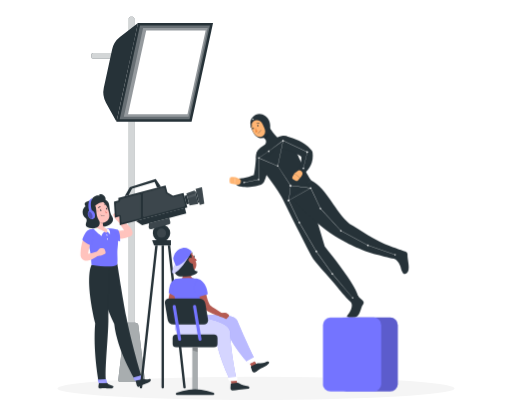
t = 0.00 s
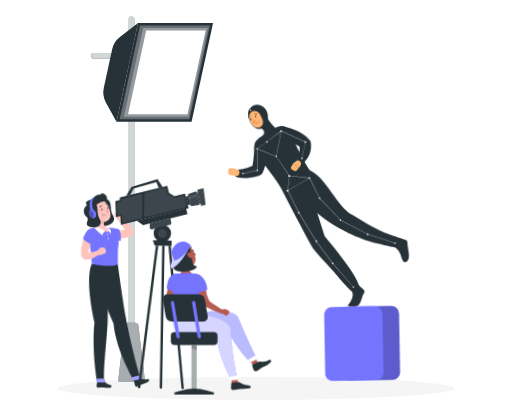
t = 1.50 s
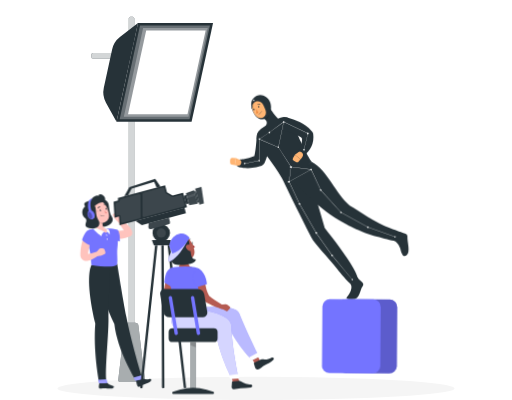
t = 3.38 s
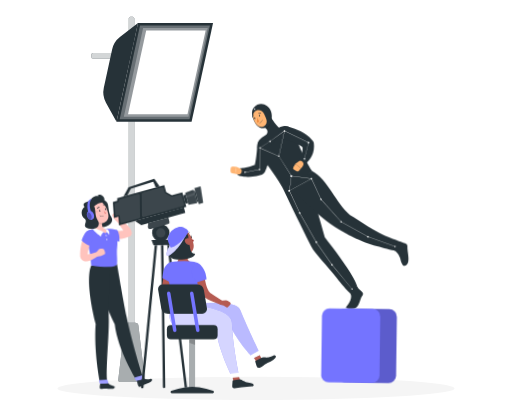
t = 4.88 s
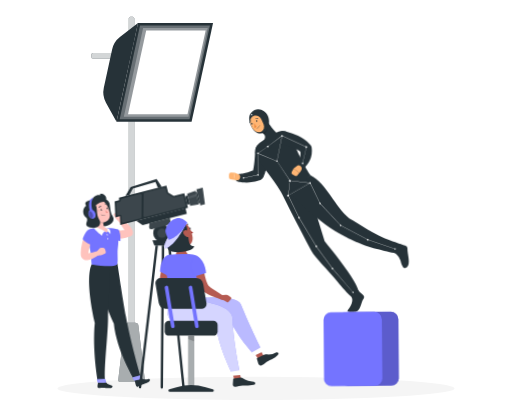
t = 6.75 s
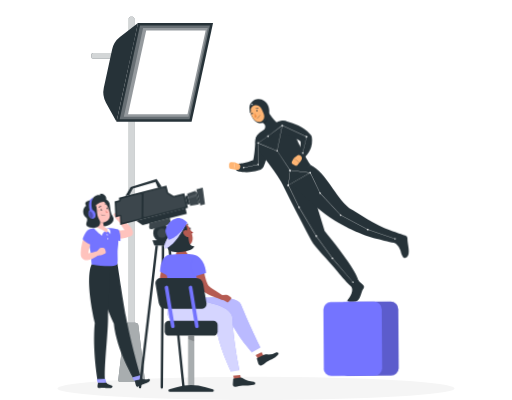
t = 8.25 s

The animated SVG that drew these frames (rendered in a browser with its animation timeline set to each time). Animation: 4 CSS @keyframes rules; frames cover the first 8.25 s, repeats indefinitely.

<svg class="animated" id="freepik_stories-recording-a-movie" xmlns="http://www.w3.org/2000/svg" viewBox="0 0 500 390.7" version="1.1" xmlns:xlink="http://www.w3.org/1999/xlink" xmlns:svgjs="http://svgjs.com/svgjs"><style>svg#freepik_stories-recording-a-movie:not(.animated) .animable {opacity: 0;}svg#freepik_stories-recording-a-movie.animated #freepik--background-complete--inject-2 {animation: 6s Infinite  linear shake;animation-delay: 0s;}svg#freepik_stories-recording-a-movie.animated #freepik--character-1--inject-2 {animation: 6s Infinite  linear wind;animation-delay: 0s;}svg#freepik_stories-recording-a-movie.animated #freepik--character-2--inject-2 {animation: 15s Infinite  linear heartbeat;animation-delay: 0s;}svg#freepik_stories-recording-a-movie.animated #freepik--character-3--inject-2 {animation: 6s Infinite  linear floating;animation-delay: 0s;}            @keyframes shake {                10%, 90% {                    transform: translate3d(-1px, 0, 0);                  }                  20%, 80% {                    transform: translate3d(2px, 0, 0);                  }                  30%, 50%, 70% {                    transform: translate3d(-4px, 0, 0);                  }                  40%, 60% {                    transform: translate3d(4px, 0, 0);                  }            }                    @keyframes wind {                0% {                    transform: rotate( 0deg );                }                25% {                    transform: rotate( 1deg );                }                75% {                    transform: rotate( -1deg );                }            }                    @keyframes heartbeat {                0% {                    transform: scale(1) translateY(0px);                }                50% {                    transform: scale(1.2) translateY(-15px);                }                100% {                    transform: scale(1) translateY(0px);                }            }                    @keyframes floating {                0% {                    opacity: 1;                    transform: translateY(0px) rotate(0deg);                }                25% {                    transform: translateY(-10px) rotate(-1deg);                }                             50% {                    transform: translateY(-20px) rotate(0.2deg);                }             75% {                    transform: translateY(-12px) rotate(1deg);                }                100% {                    opacity: 1;                    transform: translateY(0px) rotate(0deg);                }            }        .animator-hidden { display: none; }</style><g id="freepik--background-complete--inject-2" class="animable animator-active animator-hidden" style="transform-origin: 250px 189.265px;"><rect y="345.54" width="500" height="0.25" style="fill: rgb(235, 235, 235); transform-origin: 250px 345.665px;" id="el2j76fl9kjur" class="animable"></rect><rect x="328.88" y="353.48" width="33.12" height="0.25" style="fill: rgb(235, 235, 235); transform-origin: 345.44px 353.605px;" id="elrs4d4b4rkrs" class="animable"></rect><rect x="399.78" y="353.61" width="41.14" height="0.25" style="fill: rgb(235, 235, 235); transform-origin: 420.35px 353.735px;" id="elk3g6r8rmua" class="animable"></rect><rect x="356.76" y="360.14" width="19.19" height="0.25" style="fill: rgb(235, 235, 235); transform-origin: 366.355px 360.265px;" id="elfv8wgdppgj" class="animable"></rect><rect x="174" y="358.25" width="51.67" height="0.25" style="fill: rgb(235, 235, 235); transform-origin: 199.835px 358.375px;" id="elr0yquxlgez" class="animable"></rect><rect x="130.71" y="358.25" width="34.39" height="0.25" style="fill: rgb(235, 235, 235); transform-origin: 147.905px 358.375px;" id="el46r4an67i8l" class="animable"></rect><rect x="63.29" y="354.03" width="46.84" height="0.25" style="fill: rgb(235, 235, 235); transform-origin: 86.71px 354.155px;" id="elaif82i8jxan" class="animable"></rect><path d="M237,300.94H43.91a5.71,5.71,0,0,1-5.7-5.71V23.8a5.71,5.71,0,0,1,5.7-5.66H237a5.71,5.71,0,0,1,5.71,5.71h0V295.23A5.71,5.71,0,0,1,237,300.94ZM43.91,18.34a5.46,5.46,0,0,0-5.45,5.46V295.23a5.46,5.46,0,0,0,5.45,5.46H237a5.48,5.48,0,0,0,5.46-5.46V23.8A5.48,5.48,0,0,0,237,18.34Z" style="fill: rgb(235, 235, 235); transform-origin: 140.46px 159.54px;" id="el4puqdeu649" class="animable"></path><path d="M453.31,300.94H260.21a5.73,5.73,0,0,1-5.71-5.71V23.8a5.72,5.72,0,0,1,5.71-5.66h193.1A5.71,5.71,0,0,1,459,23.8V295.23A5.7,5.7,0,0,1,453.31,300.94ZM260.21,18.34a5.48,5.48,0,0,0-5.46,5.46V295.23a5.48,5.48,0,0,0,5.46,5.46h193.1a5.48,5.48,0,0,0,5.46-5.46V23.8a5.48,5.48,0,0,0-5.46-5.46Z" style="fill: rgb(235, 235, 235); transform-origin: 356.75px 159.54px;" id="eldh8g4ekwti8" class="animable"></path><path d="M119.31,137.54H54a1.5,1.5,0,0,1-1.5-1.5V70.7A1.5,1.5,0,0,1,54,69.2h65.35a1.5,1.5,0,0,1,1.5,1.5V136a1.5,1.5,0,0,1-1.5,1.5Zm-63.85-3h62.35V72.2H55.46Z" style="fill: rgb(235, 235, 235); transform-origin: 86.675px 103.37px;" id="elv95sekbcic" class="animable"></path><path d="M119.31,137.54a1.5,1.5,0,0,1-1.06-.44L52.9,71.76A1.5,1.5,0,0,1,55,69.63L120.35,135a1.49,1.49,0,0,1,0,2.11h0A1.51,1.51,0,0,1,119.31,137.54Z" style="fill: rgb(235, 235, 235); transform-origin: 86.6599px 103.408px;" id="el2crpf8xdzg6" class="animable"></path><path d="M54,137.54a1.53,1.53,0,0,1-1.1-.4,1.51,1.51,0,0,1,0-2.12l65.35-65.35a1.5,1.5,0,1,1,2.12,2.13L55,137.14A1.49,1.49,0,0,1,54,137.54Z" style="fill: rgb(235, 235, 235); transform-origin: 86.64px 103.386px;" id="elibyaqc1ela7" class="animable"></path><path d="M184.65,137.54H119.31a1.5,1.5,0,0,1-1.5-1.5V70.7a1.5,1.5,0,0,1,1.5-1.5h65.34a1.5,1.5,0,0,1,1.5,1.5V136A1.5,1.5,0,0,1,184.65,137.54Zm-63.84-3h62.34V72.2H120.81Z" style="fill: rgb(235, 235, 235); transform-origin: 151.98px 103.37px;" id="elsz6qq8w5fp" class="animable"></path><path d="M184.65,137.54a1.5,1.5,0,0,1-1.06-.44L118.25,71.76a1.5,1.5,0,1,1,2.12-2.13L185.72,135a1.51,1.51,0,0,1,0,2.12A1.54,1.54,0,0,1,184.65,137.54Z" style="fill: rgb(235, 235, 235); transform-origin: 151.981px 103.366px;" id="ela7daebb1uif" class="animable"></path><path d="M119.31,137.54a1.5,1.5,0,0,1-1.07-2.55h0l65.34-65.35a1.51,1.51,0,0,1,2.13,2.13l-65.35,65.38A1.5,1.5,0,0,1,119.31,137.54Z" style="fill: rgb(235, 235, 235); transform-origin: 151.945px 103.406px;" id="elivefi01y77k" class="animable"></path><path d="M250,137.54H184.65a1.5,1.5,0,0,1-1.5-1.5V70.7a1.5,1.5,0,0,1,1.5-1.5H250a1.5,1.5,0,0,1,1.5,1.5V136A1.5,1.5,0,0,1,250,137.54Zm-63.85-3H248.5V72.2H186.15Z" style="fill: rgb(235, 235, 235); transform-origin: 217.325px 103.37px;" id="elm9ihghvazd" class="animable"></path><path d="M250,137.54a1.5,1.5,0,0,1-1.06-.44L183.59,71.76a1.51,1.51,0,0,1,2.13-2.13L251.06,135a1.49,1.49,0,0,1,0,2.11h0A1.5,1.5,0,0,1,250,137.54Z" style="fill: rgb(235, 235, 235); transform-origin: 217.36px 103.401px;" id="el0tqiafff33r" class="animable"></path><path d="M184.65,137.54a1.5,1.5,0,0,1-1.06-2.56l65.35-65.35a1.5,1.5,0,1,1,2.12,2.13h0l-65.34,65.38A1.52,1.52,0,0,1,184.65,137.54Z" style="fill: rgb(235, 235, 235); transform-origin: 217.327px 103.366px;" id="elg86ian3nr4f" class="animable"></path><path d="M315.35,137.54H250a1.5,1.5,0,0,1-1.5-1.5V70.7a1.5,1.5,0,0,1,1.5-1.5h65.35a1.5,1.5,0,0,1,1.5,1.5V136A1.5,1.5,0,0,1,315.35,137.54Zm-63.85-3h62.35V72.2H251.5Z" style="fill: rgb(235, 235, 235); transform-origin: 282.675px 103.37px;" id="elw698rrhvd" class="animable"></path><path d="M315.35,137.54a1.54,1.54,0,0,1-1.07-.44L248.94,71.76a1.5,1.5,0,1,1,2.12-2.13h0L316.41,135a1.5,1.5,0,0,1-1.06,2.56Z" style="fill: rgb(235, 235, 235); transform-origin: 282.673px 103.376px;" id="el5n4xvpyotvj" class="animable"></path><path d="M250,137.54a1.5,1.5,0,0,1-1.07-2.55h0l65.34-65.35a1.51,1.51,0,1,1,2.28,2l-.15.15-65.35,65.38A1.5,1.5,0,0,1,250,137.54Z" style="fill: rgb(235, 235, 235); transform-origin: 282.714px 103.332px;" id="el6hi2akcjavt" class="animable"></path><path d="M380.69,137.54H315.35a1.5,1.5,0,0,1-1.5-1.5V70.7a1.5,1.5,0,0,1,1.5-1.5h65.34a1.5,1.5,0,0,1,1.5,1.5V136A1.5,1.5,0,0,1,380.69,137.54Zm-63.84-3h62.34V72.2H316.85Z" style="fill: rgb(235, 235, 235); transform-origin: 348.02px 103.37px;" id="eluj6uw4ekggp" class="animable"></path><path d="M380.69,137.54a1.5,1.5,0,0,1-1.06-.44L314.28,71.76a1.51,1.51,0,0,1,2.13-2.13L381.75,135a1.49,1.49,0,0,1,0,2.11h0A1.5,1.5,0,0,1,380.69,137.54Z" style="fill: rgb(235, 235, 235); transform-origin: 348.05px 103.401px;" id="elb881eq705be" class="animable"></path><path d="M315.35,137.54a1.54,1.54,0,0,1-1.07-.44,1.51,1.51,0,0,1,0-2.12l65.35-65.35a1.5,1.5,0,1,1,2.12,2.13h0l-65.34,65.38A1.54,1.54,0,0,1,315.35,137.54Z" style="fill: rgb(235, 235, 235); transform-origin: 348.019px 103.366px;" id="elhdbxneno0ao" class="animable"></path><path d="M446,137.54H380.69a1.5,1.5,0,0,1-1.5-1.5V70.7a1.5,1.5,0,0,1,1.5-1.5H446a1.5,1.5,0,0,1,1.5,1.5V136A1.5,1.5,0,0,1,446,137.54Zm-63.85-3H444.5V72.2H382.19Z" style="fill: rgb(235, 235, 235); transform-origin: 413.345px 103.37px;" id="el9gtg2qw40e5" class="animable"></path><path d="M446,137.54a1.49,1.49,0,0,1-1-.4L379.65,71.8a1.5,1.5,0,1,1,2.12-2.13h0L447.12,135a1.51,1.51,0,0,1,0,2.12A1.54,1.54,0,0,1,446,137.54Z" style="fill: rgb(235, 235, 235); transform-origin: 413.381px 103.387px;" id="elaynxzg6qyaw" class="animable"></path><path d="M380.69,137.54a1.5,1.5,0,0,1-1.07-2.55h0L445,69.63a1.5,1.5,0,1,1,2.12,2.13h0l-65.37,65.38A1.5,1.5,0,0,1,380.69,137.54Z" style="fill: rgb(235, 235, 235); transform-origin: 413.377px 103.366px;" id="elzydyfj9nd49" class="animable"></path><polygon points="82.52 170.21 98.86 171.02 90.27 150.35 79.32 162.52 82.52 170.21" style="fill: rgb(224, 224, 224); transform-origin: 89.09px 160.685px;" id="el0ic0qkj8sqhe" class="animable"></polygon><polygon points="83.17 160.37 82.86 145.08 73.83 154.39 78.16 164.52 83.17 160.37" style="fill: rgb(224, 224, 224); transform-origin: 78.5px 154.8px;" id="eluddn224hd8" class="animable"></polygon><polygon points="86.75 169 97.39 179.99 84.41 179.84 80.28 169.63 86.75 169" style="fill: rgb(224, 224, 224); transform-origin: 88.835px 174.495px;" id="elrvrvnr13y8c" class="animable"></polygon><path d="M65.83,183.14l22.26-9.26-7.47-18-22.26,9.26a9.75,9.75,0,0,0-5.24,12.72h0A9.75,9.75,0,0,0,65.83,183.14Z" style="fill: rgb(235, 235, 235); transform-origin: 70.2346px 169.876px;" id="elamac2j89gq9" class="animable"></path><path d="M60.71,306.75a1.5,1.5,0,0,1-1.5-1.5V174.78a1.5,1.5,0,0,1,3,0V305.25A1.5,1.5,0,0,1,60.71,306.75Z" style="fill: rgb(235, 235, 235); transform-origin: 60.71px 240.015px;" id="elfdcn0vnskvf" class="animable"></path><path d="M54.83,299.14H66.59a4.58,4.58,0,0,0,4.56-4.57h0A4.57,4.57,0,0,0,66.59,290H54.83a4.58,4.58,0,0,0-4.57,4.56h0A4.59,4.59,0,0,0,54.83,299.14Z" style="fill: rgb(224, 224, 224); transform-origin: 60.705px 294.57px;" id="el3d6qzc8eb54" class="animable"></path><polygon points="83.71 345.54 86.27 345.54 66.27 297.14 63.71 297.14 83.71 345.54" style="fill: rgb(224, 224, 224); transform-origin: 74.99px 321.34px;" id="elsn9hyrwr8j" class="animable"></polygon><polygon points="37.71 345.54 35.15 345.54 55.15 297.14 57.71 297.14 37.71 345.54" style="fill: rgb(224, 224, 224); transform-origin: 46.43px 321.34px;" id="el4vhliky3p35" class="animable"></polygon><polygon points="52.49 345.54 49.93 345.54 59.6 297.14 62.15 297.14 52.49 345.54" style="fill: rgb(224, 224, 224); transform-origin: 56.04px 321.34px;" id="elrxau43zjdn" class="animable"></polygon><polygon points="443.29 235.83 449.81 250.84 464.52 233.97 448.76 229.56 443.29 235.83" style="fill: rgb(224, 224, 224); transform-origin: 453.905px 240.2px;" id="elwfwhcvv0fro" class="animable"></polygon><polygon points="452.39 232.05 465.96 224.99 453.61 221.03 446.45 229.4 452.39 232.05" style="fill: rgb(224, 224, 224); transform-origin: 456.205px 226.54px;" id="elfuk9vd9ju9" class="animable"></polygon><polygon points="446.26 239.09 441.13 253.5 435.5 241.8 442.82 233.57 446.26 239.09" style="fill: rgb(224, 224, 224); transform-origin: 440.88px 243.535px;" id="elf8vdaoa6k07" class="animable"></polygon><path d="M424.26,226.64l18.18,15.84,12.78-14.67L437,212a9.76,9.76,0,0,0-13.72.95h0A9.76,9.76,0,0,0,424.26,226.64Z" style="fill: rgb(235, 235, 235); transform-origin: 438.076px 226.052px;" id="elppeuu1zg0ab" class="animable"></path><path d="M429.52,306.75a1.5,1.5,0,0,1-1.5-1.5V218.32a1.5,1.5,0,1,1,3,0v86.93A1.5,1.5,0,0,1,429.52,306.75Z" style="fill: rgb(235, 235, 235); transform-origin: 429.52px 261.785px;" id="el549sr6dd5i4" class="animable"></path><path d="M423.64,299.14H435.4a4.58,4.58,0,0,0,4.56-4.57h0A4.57,4.57,0,0,0,435.4,290H423.64a4.58,4.58,0,0,0-4.57,4.56h0A4.59,4.59,0,0,0,423.64,299.14Z" style="fill: rgb(224, 224, 224); transform-origin: 429.515px 294.57px;" id="elwt7ybk1sgg" class="animable"></path><polygon points="452.52 345.54 455.07 345.54 435.07 297.14 432.52 297.14 452.52 345.54" style="fill: rgb(224, 224, 224); transform-origin: 443.795px 321.34px;" id="el40zti93jv3r" class="animable"></polygon><polygon points="406.52 345.54 403.96 345.54 423.96 297.14 426.52 297.14 406.52 345.54" style="fill: rgb(224, 224, 224); transform-origin: 415.24px 321.34px;" id="eluorgwfi9xhp" class="animable"></polygon><polygon points="421.3 345.54 418.74 345.54 428.41 297.14 430.96 297.14 421.3 345.54" style="fill: rgb(224, 224, 224); transform-origin: 424.85px 321.34px;" id="el5kbhsdi8zc2" class="animable"></polygon></g><g id="freepik--Shadow--inject-2" class="animable" style="transform-origin: 250px 379.38px;"><ellipse id="freepik--path--inject-2" cx="250" cy="379.38" rx="193.89" ry="11.32" style="fill: rgb(245, 245, 245); transform-origin: 250px 379.38px;" class="animable"></ellipse></g><g id="freepik--Spotlight--inject-2" class="animable" style="transform-origin: 148.645px 194.766px;"><rect x="125.74" y="16.47" width="5.38" height="307.7" rx="1.59" style="fill: rgb(38, 50, 56); transform-origin: 128.43px 170.32px;" id="elkhqj97cdse" class="animable"></rect><g id="elj62hjivcafp"><rect x="125.74" y="16.47" width="5.38" height="307.7" rx="1.59" style="fill: rgb(255, 255, 255); opacity: 0.8; isolation: isolate; transform-origin: 128.43px 170.32px;" class="animable" id="elof251tbgln"></rect></g><rect x="89.24" y="51.78" width="58.68" height="5.38" rx="1.59" style="fill: rgb(38, 50, 56); transform-origin: 118.58px 54.47px;" id="elxrgdnbic41" class="animable"></rect><g id="elmrhdmpyaov8"><rect x="89.24" y="51.78" width="58.68" height="5.38" rx="1.59" style="fill: rgb(255, 255, 255); opacity: 0.8; isolation: isolate; transform-origin: 118.58px 54.47px;" class="animable" id="elob4sothlg5"></rect></g><path d="M139.37,373.06H117.49a2,2,0,0,1-2-2.39L121.76,318a3,3,0,0,1,3-2.67h7.37a3,3,0,0,1,3,2.67l6.27,52.67a2,2,0,0,1-1.57,2.35A1.79,1.79,0,0,1,139.37,373.06Z" style="fill: rgb(38, 50, 56); transform-origin: 128.445px 344.196px;" id="el2932ry5c2ah" class="animable"></path><g id="elb3nwsslvn49"><path d="M139.37,373.06H117.49a2,2,0,0,1-2-2.39L121.76,318a3,3,0,0,1,3-2.67h7.37a3,3,0,0,1,3,2.67l6.27,52.67a2,2,0,0,1-1.57,2.35A1.79,1.79,0,0,1,139.37,373.06Z" style="fill: rgb(255, 255, 255); opacity: 0.6; isolation: isolate; transform-origin: 128.445px 344.196px;" class="animable" id="el8m8bx5ssjzl"></path></g><polygon points="187.08 119.02 113.76 119.02 134.73 22.37 208.05 22.37 187.08 119.02" style="fill: rgb(38, 50, 56); transform-origin: 160.905px 70.695px;" id="el4f84inm1rz5" class="animable"></polygon><path d="M103.47,100.28,113.76,119l21-96.65L117.08,36.14a21.06,21.06,0,0,0-7.62,12.14l-8.11,37.39A21,21,0,0,0,103.47,100.28Z" style="fill: rgb(38, 50, 56); transform-origin: 117.813px 70.675px;" id="el75q72gn4iyu" class="animable"></path><g id="el6s9jo7kjfo3"><polygon points="116.84 116.53 136.73 24.86 204.97 24.86 185.08 116.53 116.84 116.53" style="fill: rgb(255, 255, 255); opacity: 0.3; isolation: isolate; transform-origin: 160.905px 70.695px;" class="animable" id="el9zh20qtn58c"></polygon></g><g id="elz9d52709gh"><polygon points="120.92 114.05 139.74 27.34 202.89 27.34 184.07 114.05 120.92 114.05" style="fill: rgb(255, 255, 255); opacity: 0.3; isolation: isolate; transform-origin: 161.905px 70.695px;" class="animable" id="elulmz0usqqe"></polygon></g><polygon points="125 111.56 142.74 29.83 200.81 29.83 183.07 111.56 125 111.56" style="fill: rgb(255, 255, 255); transform-origin: 162.905px 70.695px;" id="el2xe410i82gb" class="animable"></polygon></g><g id="freepik--Chroma--inject-2" class="animable animator-hidden" style="transform-origin: 314.34px 233.32px;"><rect x="214.17" y="87.26" width="200.34" height="292.12" rx="9.77" style="fill: #7474FF; transform-origin: 314.34px 233.32px;" id="elvw13x366hwq" class="animable"></rect><g id="elam2btmbh3fc"><path d="M412.4,369.61h0a2.1,2.1,0,0,0,2.11-2.11h0V99.14a2.1,2.1,0,0,0-2.1-2.12h0a2.1,2.1,0,0,0-2.11,2.11h0V367.49a2.1,2.1,0,0,0,2.1,2.12Z" style="opacity: 0.2; isolation: isolate; transform-origin: 412.405px 233.315px;" class="animable" id="el68buujen36q"></path></g></g><g id="freepik--character-1--inject-2" class="animable" style="transform-origin: 139.028px 277.087px;"><path d="M146,373c-4.11,2-3.94,1.61-6.29,2.65-2,.9-2.35,1.36-4,2.1-1.34.62-2-.62-2.46-2.22-.22-.8-.74-3.4-1.14-4.67l6.56-1.44a8,8,0,0,0,6.75.83C147.86,369.46,147.66,372.21,146,373Z" style="fill: rgb(38, 50, 56); transform-origin: 139.68px 373.666px;" id="ellgct0gguj3o" class="animable"></path><path d="M114.5,257.44s5.32,34.44,8.77,52c3.61,18.47,11.31,47.23,15,58.54-1,.86-4.77,1.9-7.07,1.85,0,0-16.88-27.7-19.7-53.46-12.79-28-16.5-49.23-14.57-57.67Z" style="fill: rgb(38, 50, 56); transform-origin: 117.36px 313.636px;" id="elgqhvtcv15hs" class="animable"></path><path d="M138.38,367a18.18,18.18,0,0,0,1.16,2.34.49.49,0,0,1-.13.68l-.07,0a26.81,26.81,0,0,1-7.24,1.65.61.61,0,0,1-.57-.3l-1.24-2.14a.49.49,0,0,1,.16-.67.42.42,0,0,1,.14-.06l7.11-1.87A.58.58,0,0,1,138.38,367Z" style="fill: #7474FF; transform-origin: 134.922px 369.143px;" id="eln2mj0aq3lgc" class="animable"></path><g id="ely8g3bt7qumg"><path d="M138.38,367a18.18,18.18,0,0,0,1.16,2.34.49.49,0,0,1-.13.68l-.07,0a26.81,26.81,0,0,1-7.24,1.65.61.61,0,0,1-.57-.3l-1.24-2.14a.49.49,0,0,1,.16-.67.42.42,0,0,1,.14-.06l7.11-1.87A.58.58,0,0,1,138.38,367Z" style="fill: rgb(255, 255, 255); opacity: 0.3; isolation: isolate; transform-origin: 134.922px 369.143px;" class="animable" id="eljgfnjmi76zk"></path></g><path d="M96.5,195.67c-4.46,2.21-6.16,11.23-2.28,14.05s-3.64,9.3,3.65,11.34,15.11-4.44,11.69-9.45-2-11.6-4.16-14.5C102,192.6,96.5,195.67,96.5,195.67Z" style="fill: rgb(38, 50, 56); transform-origin: 101.223px 208.048px;" id="eli3svixtvcza" class="animable"></path><path d="M108.74,379.38c-4.57.08-4.25-.2-6.82-.24-2.21,0-2.71.24-4.48.24-1.47,0-1.57-1.42-1.3-3.05.14-.82.39-1.82.56-3.14l6.93-.13a8,8,0,0,0,5.78,3.6C111.9,376.94,110.56,379.34,108.74,379.38Z" style="fill: rgb(38, 50, 56); transform-origin: 103.398px 376.227px;" id="ely4q3k9m50vj" class="animable"></path><path d="M107.48,258.7s-1.58,34.8-1.68,52.73c-.1,18.82-3.73,48.53-2.37,60.34-1.09.65-5,.92-7.29.42,0,0-5.58-30.49-3.26-56.3-7-30-7.21-49.31-3.61-57.19Z" style="fill: rgb(38, 50, 56); transform-origin: 97.2243px 315.574px;" id="elqkjak1yal6c" class="animable"></path><path d="M103.77,370.77a18.39,18.39,0,0,0,.68,2.52.49.49,0,0,1-.27.64l-.07,0a26.44,26.44,0,0,1-7.43.19.58.58,0,0,1-.5-.4l-.78-2.35a.48.48,0,0,1,.28-.62l.15,0,7.33-.44A.6.6,0,0,1,103.77,370.77Z" style="fill: #7474FF; transform-origin: 99.9276px 372.303px;" id="elexy85z64rbh" class="animable"></path><g id="el65hecgkg73e"><path d="M103.77,370.77a18.39,18.39,0,0,0,.68,2.52.49.49,0,0,1-.27.64l-.07,0a26.44,26.44,0,0,1-7.43.19.58.58,0,0,1-.5-.4l-.78-2.35a.48.48,0,0,1,.28-.62l.15,0,7.33-.44A.6.6,0,0,1,103.77,370.77Z" style="fill: rgb(255, 255, 255); opacity: 0.3; isolation: isolate; transform-origin: 99.9276px 372.303px;" class="animable" id="elka59483f5x"></path></g><path d="M110.79,224.48l1.54.3c.57.1,1.16.17,1.74.23a28,28,0,0,0,3.55.16,24.17,24.17,0,0,0,3.5-.28,25,25,0,0,0,3.41-.76l-2.31,3.38c0,.24.07.25,0,.13a2.75,2.75,0,0,0-.14-.49,12.14,12.14,0,0,0-.65-1.42c-.55-1-1.19-2.08-1.88-3.12s-1.4-2.13-2.12-3.2l-2.19-3.22h0a2,2,0,0,1,2.85-2.75c1.13.82,2.15,1.69,3.19,2.58s2,1.84,3,2.84a33.3,33.3,0,0,1,2.8,3.25,20.31,20.31,0,0,1,1.32,2,9.5,9.5,0,0,1,.61,1.34,6.64,6.64,0,0,1,.42,2.07,3.39,3.39,0,0,1-2.09,3.27l-.23.1a27.31,27.31,0,0,1-4.5,1.5c-.76.2-1.54.32-2.31.46a18.39,18.39,0,0,1-2.34.25,28.13,28.13,0,0,1-4.68,0c-.78-.08-1.56-.19-2.34-.32-.39-.07-.78-.14-1.18-.24s-.74-.18-1.3-.35a4,4,0,0,1,1.9-7.74Z" style="fill: rgb(255, 195, 189); transform-origin: 117.59px 223.107px;" id="elgeyuh580er" class="animable"></path><path d="M102.27,224.74c0-2.14,5.41-2.4,12.81-.35,2.74,3.76,2.15,11.28,2.15,11.28S101.73,234.26,102.27,224.74Z" style="fill: #7474FF; transform-origin: 109.77px 229.328px;" id="eltwgdzsl71l" class="animable"></path><path d="M115.32,232.71a96.1,96.1,0,0,1-.71,11.12c-.36,4.89.86,14.19-.68,14.87-3.38,2.36-13,1.68-24.66,0-.5-7-.32-11.83-4.74-27.46A5.74,5.74,0,0,1,88.24,224a5.45,5.45,0,0,1,1.2-.25c1-.1,2-.18,3.08-.23a77.53,77.53,0,0,1,11.2,0c1.21.11,2.48.26,3.68.43A9.28,9.28,0,0,1,115.32,232.71Z" style="fill: #7474FF; transform-origin: 99.7846px 241.772px;" id="elortdlsqzh5b" class="animable"></path><path d="M93.31,210.93c1,3.6,2.17,10.2-.17,12.61,0,0,3.41-.52,10.65,4,2.1-3,.54-4,.54-4-4.09-1-4.2-3.94-3.71-6.74Z" style="fill: rgb(255, 195, 189); transform-origin: 99.0137px 219.235px;" id="ele91fbqiaj5o" class="animable"></path><path d="M102.27,226.6c-2.39.34-3.13,4-3.13,4s-5.73-4.06-7.55-6.92a21.61,21.61,0,0,0,2.09-1.32S100.88,225.23,102.27,226.6Z" style="fill: rgb(255, 255, 255); transform-origin: 96.93px 226.48px;" id="eld3hahdkurs8" class="animable"></path><path d="M104.54,226.22a4.42,4.42,0,0,1,2.84,3c.55-5.25-1.94-5.73-1.94-5.73a3,3,0,0,0-2.16-.32A2.58,2.58,0,0,1,104.54,226.22Z" style="fill: rgb(255, 255, 255); transform-origin: 105.37px 226.157px;" id="elgayt8tz5umd" class="animable"></path><g id="el6mkailng3wf"><path d="M96.29,213.32l4.32,3.47a11.2,11.2,0,0,0-.19,2c-1.55-.22-3.79-1.9-4.07-3.51A5.38,5.38,0,0,1,96.29,213.32Z" style="opacity: 0.2; isolation: isolate; transform-origin: 98.4187px 216.055px;" class="animable" id="el91d3nwpzy57"></path></g><path d="M88.49,206.14c2.12,5.53,2.9,7.9,6.67,10.05,5.67,3.23,12-.2,11.59-6.15-.38-5.35-3.79-13.49-10-14.3a7.58,7.58,0,0,0-8.26,10.4Z" style="fill: rgb(255, 195, 189); transform-origin: 97.3355px 206.533px;" id="el6c2pvfz5lix" class="animable"></path><path d="M84.28,202.14c7.07,2.62,8.41-1.75,12.22-3.63S102.41,198,103,195c.91-5-7.55-7-6-3.86-3.45-1.25-6.41,2.12-6.41,2.12-.47.62-2.81,2.67-2.81,2.67S79.12,197.14,84.28,202.14Z" style="fill: rgb(38, 50, 56); transform-origin: 92.854px 196.294px;" id="el1wserh42kuy" class="animable"></path><path d="M84.1,201.14c-4.46,2.21-4.58,8.81-.71,11.64s-3.54,7.73,3.75,9.78,12.55-2.87,9.13-7.88-1.13-12.54-4.17-14.54S84.1,201.14,84.1,201.14Z" style="fill: rgb(38, 50, 56); transform-origin: 88.9759px 211.245px;" id="elo67lirgdqo" class="animable"></path><g id="el6zex0nj15v2"><path d="M96.48,205.65a3,3,0,0,0-2.26.24A5.77,5.77,0,0,0,96.48,205.65Z" style="opacity: 0.2; isolation: isolate; transform-origin: 95.35px 205.723px;" class="animable" id="el03075mse4hc9"></path></g><g id="elu01ylw2zbgs"><path d="M96.5,206.19a2.4,2.4,0,0,0-1.93.73A4.77,4.77,0,0,0,96.5,206.19Z" style="opacity: 0.2; isolation: isolate; transform-origin: 95.535px 206.551px;" class="animable" id="elyb4srp54o6a"></path></g><path d="M97.73,205.43c.16.47.53.79.84.71s.42-.53.26-1-.53-.79-.84-.71S97.57,205,97.73,205.43Z" style="fill: rgb(38, 50, 56); transform-origin: 98.28px 205.285px;" id="elnli5spcntim" class="animable"></path><path d="M103.51,204c.16.47.53.78.84.7s.42-.52.27-1-.54-.79-.84-.71S103.35,203.54,103.51,204Z" style="fill: rgb(38, 50, 56); transform-origin: 104.064px 203.845px;" id="elbdnufwxlv8g" class="animable"></path><path d="M103.65,203.08l1-.62S104.38,203.49,103.65,203.08Z" style="fill: rgb(38, 50, 56); transform-origin: 104.15px 202.818px;" id="eliu5pkn5hjfr" class="animable"></path><path d="M102.16,205.21a14.5,14.5,0,0,0,2.68,2.57,2,2,0,0,1-1.56.75Z" style="fill: rgb(237, 132, 126); transform-origin: 103.5px 206.87px;" id="elm6r60oykyh8" class="animable"></path><path d="M101.17,211a4.55,4.55,0,0,0,.81-.13.14.14,0,0,0,.1-.16v0a.14.14,0,0,0-.18-.1,4.11,4.11,0,0,1-3.51-.67.14.14,0,1,0-.21.18l0,0A4.29,4.29,0,0,0,101.17,211Z" style="fill: rgb(38, 50, 56); transform-origin: 100.107px 210.445px;" id="eldtefcz55ij6" class="animable"></path><path d="M88.32,210.91a4,4,0,0,0,2.81,1.82c1.39.13,1.69-1.59,1-3.12s-2.14-3.11-3.38-2.53S87.41,209.61,88.32,210.91Z" style="fill: rgb(255, 181, 115); transform-origin: 90.1015px 209.847px;" id="elv4pr7io2i39" class="animable"></path><path d="M96,203.33a.23.23,0,0,0,.18-.12,2.13,2.13,0,0,1,1.72-1,.27.27,0,0,0,.28-.26v0a.32.32,0,0,0-.31-.29,2.64,2.64,0,0,0-2.19,1.3.29.29,0,0,0,.11.4A.3.3,0,0,0,96,203.33Z" style="fill: rgb(38, 50, 56); transform-origin: 96.9102px 202.514px;" id="ely5oiiqcp3k" class="animable"></path><path d="M104.15,200.55a.25.25,0,0,0,.19-.09.28.28,0,0,0,0-.4h0a3,3,0,0,0-2.57-.81.26.26,0,0,0-.2.31v0a.31.31,0,0,0,.36.21,2.46,2.46,0,0,1,2,.67A.32.32,0,0,0,104.15,200.55Z" style="fill: rgb(38, 50, 56); transform-origin: 102.994px 199.881px;" id="ell5ucybi5zje" class="animable"></path><path d="M97.87,204.5l1-.62S98.6,204.91,97.87,204.5Z" style="fill: rgb(38, 50, 56); transform-origin: 98.37px 204.238px;" id="ela8v8tht41fi" class="animable"></path><path d="M100.52,242.45l-1.83-.17a2.12,2.12,0,0,0-1.82.72l-2.12,2.44a4,4,0,0,0-.87,3.56l.19.78c3,.5,6.64-1.18,6.64-1.18l1.09-.37A1.76,1.76,0,0,0,103,246v0l-.69-2.16A2.05,2.05,0,0,0,100.52,242.45Z" style="fill: rgb(255, 195, 189); transform-origin: 98.4262px 246.071px;" id="el0xoi00rw93lk" class="animable"></path><path d="M115.3,207.24l1.59.93a2.21,2.21,0,0,1,1,1.66l.29,3.22a4,4,0,0,1-1.38,3.39l-.61.52c-2.74-1.36-4.7-4.85-4.7-4.85l-.67-.93a1.77,1.77,0,0,1,.34-2.49l0,0,1.83-1.35A2.06,2.06,0,0,1,115.3,207.24Z" style="fill: rgb(255, 195, 189); transform-origin: 114.325px 211.947px;" id="elro6fg8e42l" class="animable"></path><path d="M89.77,233.57l-.7,1.84c-.24.65-.46,1.31-.68,2-.43,1.33-.81,2.67-1.16,4s-.64,2.69-.87,4-.37,2.69-.48,4l-.08-.76a1.92,1.92,0,0,0-.29-.5,1.51,1.51,0,0,0-.6-.43c-.33-.1-.2.05.09.07a8.75,8.75,0,0,0,2.7-.24c1-.2,2.15-.49,3.26-.81s2.25-.7,3.33-1h.1a2,2,0,0,1,1.86,3.47,34.93,34.93,0,0,1-3.16,2.26,29.45,29.45,0,0,1-3.51,1.86,13.79,13.79,0,0,1-4.41,1.22,6.81,6.81,0,0,1-3.45-.56,5.38,5.38,0,0,1-2-1.6,5.77,5.77,0,0,1-1-2.16,3.31,3.31,0,0,1-.08-.55v-.21a37.91,37.91,0,0,1,.12-5,39.66,39.66,0,0,1,.72-4.85,46.93,46.93,0,0,1,1.21-4.7c.26-.77.52-1.53.8-2.3a22,22,0,0,1,1-2.35,4,4,0,0,1,7.37,3.08Z" style="fill: rgb(255, 195, 189); transform-origin: 87.8075px 241.299px;" id="el3u6f5cyh502" class="animable"></path><path d="M89.21,223.8c-4,.62-5.62,1.84-8.9,9.91,1.49,3,8.46,5.89,8.46,5.89S94.24,229.67,89.21,223.8Z" style="fill: #7474FF; transform-origin: 85.8235px 231.7px;" id="elckgnhdp251d" class="animable"></path><path d="M104.76,229.58c.09.46,0,.84-.25.84s-.49-.38-.58-.84,0-.83.25-.83S104.67,229.14,104.76,229.58Z" style="fill: rgb(255, 255, 255); transform-origin: 104.345px 229.585px;" id="elhn4x1ok1jgq" class="animable"></path><path d="M105.2,233.5c0,.47-.15.82-.38.79s-.42-.45-.44-.91.15-.83.37-.79S105.18,233,105.2,233.5Z" style="fill: rgb(255, 255, 255); transform-origin: 104.789px 233.439px;" id="elzfntn96a18l" class="animable"></path><path d="M92.56,208.94c-.66-2.41-2.71-4-4.57-3.58s-2.84,2.73-2.18,5.14,2.71,4,4.57,3.58S93.22,211.35,92.56,208.94Z" style="fill: #7474FF; transform-origin: 89.185px 209.72px;" id="eluxow6r01gun" class="animable"></path><g id="elfq99dk60sqa"><path d="M90.11,209.86c-.57-1.86-1.92-3.23-3-3.07s-1.49,1.8-.91,3.65,1.92,3.23,3,3.07S90.69,211.71,90.11,209.86Z" style="opacity: 0.3; isolation: isolate; transform-origin: 88.155px 210.15px;" class="animable" id="eltsbannkjcxg"></path></g><path d="M89.62,205.47c-1.25-4.12-1.64-9.37.9-12.29-1.15.11-3.08,2.34-3.08,2.34-1.19,1.9-1.82,6.07-.36,10.67A1.89,1.89,0,0,0,89.62,205.47Z" style="fill: #7474FF; transform-origin: 88.3764px 199.799px;" id="eluromf408ypo" class="animable"></path><polygon points="180.5 203.16 132.49 215.86 138.72 219.81 181.88 208.39 180.5 203.16" style="fill: rgb(38, 50, 56); transform-origin: 157.185px 211.485px;" id="eliu736ehqsl" class="animable"></polygon><polygon points="166.87 234.65 148.5 234.65 150.35 239.62 166.87 239.62 166.87 234.65" style="fill: rgb(38, 50, 56); transform-origin: 157.685px 237.135px;" id="el3nwzh9ug3vh" class="animable"></polygon><g id="el29d3n74pbvs"><rect x="181.01" y="190.89" width="2.55" height="8.45" style="fill: rgb(38, 50, 56); transform-origin: 182.285px 195.115px; transform: rotate(-14.82deg);" class="animable" id="elhodka6xdkuq"></rect></g><polygon points="189.96 185.96 181.95 188.82 185.1 200.73 193.48 199.26 189.96 185.96" style="fill: rgb(38, 50, 56); transform-origin: 187.715px 193.345px;" id="el1t0x1z65tm4" class="animable"></polygon><g id="el4m7h73yq88"><polygon points="189.96 185.96 181.95 188.82 185.1 200.73 193.48 199.26 189.96 185.96" style="fill: rgb(255, 255, 255); opacity: 0.1; isolation: isolate; transform-origin: 187.715px 193.345px;" class="animable" id="el8ym93dvj3h5"></polygon></g><g id="elrzxlwps5vll"><polygon points="190.76 188.97 182.72 191.73 183.25 193.77 191.36 191.24 190.76 188.97" style="fill: rgb(255, 255, 255); opacity: 0.1; isolation: isolate; transform-origin: 187.04px 191.37px;" class="animable" id="elbfhlwewl2sp"></polygon></g><g id="elyq0lebufdm"><rect x="191.69" y="186.81" width="1.34" height="11.27" style="fill: rgb(38, 50, 56); transform-origin: 192.36px 192.445px; transform: rotate(-15.0049deg);" class="animable" id="el7guxvd8lnc4"></rect></g><polygon points="197.13 182.87 190.96 184.5 195.07 200.03 199.45 198.87 197.13 182.87" style="fill: rgb(38, 50, 56); transform-origin: 195.205px 191.45px;" id="el6uu4lxtafzt" class="animable"></polygon><g id="eli0u1vhw6amr"><polygon points="197.13 182.87 190.96 184.5 195.07 200.03 199.45 198.87 197.13 182.87" style="fill: rgb(255, 255, 255); opacity: 0.1; isolation: isolate; transform-origin: 195.205px 191.45px;" class="animable" id="el842pt3mjaix"></polygon></g><polygon points="168.89 191.07 163.45 187.9 161.66 181.12 115.46 193.34 115.6 195.85 111.23 197.01 112.11 212.6 116.48 211.44 116.96 219.97 168.34 206.38 182.93 202.52 179.18 188.35 168.89 191.07" style="fill: rgb(38, 50, 56); transform-origin: 147.08px 200.545px;" id="elqkxis8hv9w9" class="animable"></polygon><g id="el93qbr2w21bs"><path d="M137.56,191.08v20.68a1.54,1.54,0,0,1-1.15,1.49l-16.19,4.28a1.53,1.53,0,0,1-1.88-1.1,1.57,1.57,0,0,1,0-.3l-.27-4.76a1.56,1.56,0,0,0-1.65-1.45,1.47,1.47,0,0,0-.29.05l-.72.19a1.53,1.53,0,0,1-1.88-1.1,1.57,1.57,0,0,1,0-.3l-.52-9.33a1.53,1.53,0,0,1,1.14-1.58l1.94-.51a1.55,1.55,0,0,0,1.15-1.58h0a1.54,1.54,0,0,1,1.14-1.58l17.35-4.59a1.54,1.54,0,0,1,1.88,1.1A1.74,1.74,0,0,1,137.56,191.08Z" style="fill: rgb(255, 255, 255); opacity: 0.1; isolation: isolate; transform-origin: 125.308px 203.561px;" class="animable" id="elx59b77zb6ue"></path></g><g id="elq3o3zts4flg"><path d="M178.48,191.71l2.18,8.23a1.54,1.54,0,0,1-1.08,1.89h0l-38.15,10.09a1.55,1.55,0,0,1-1.89-1.09,1.75,1.75,0,0,1-.05-.4V189.75a1.54,1.54,0,0,1,1.14-1.49l18.44-4.87a1.54,1.54,0,0,1,1.88,1.09l1,3.81a1.49,1.49,0,0,0,.72.94l5.43,3.16a1.59,1.59,0,0,0,1.17.16l7.31-1.94a1.54,1.54,0,0,1,1.9,1S178.48,191.69,178.48,191.71Z" style="fill: rgb(255, 255, 255); opacity: 0.1; isolation: isolate; transform-origin: 160.102px 197.655px;" class="animable" id="eltwblp223bm"></path></g><circle cx="157.68" cy="227.67" r="8.51" style="fill: rgb(38, 50, 56); transform-origin: 157.68px 227.67px;" id="el2g58fc7qo4i" class="animable"></circle><g id="el14tmlis2ooy"><path d="M162.17,227.67a4.49,4.49,0,1,1-4.49-4.49h0A4.49,4.49,0,0,1,162.17,227.67Z" style="fill: rgb(255, 255, 255); opacity: 0.1; isolation: isolate; transform-origin: 157.68px 227.67px;" class="animable" id="el3plopwkainl"></path></g><path d="M157.68,239.62h2.39V378.21a1.18,1.18,0,0,1-1.18,1.18h0a1.18,1.18,0,0,1-1.18-1.18V239.62Z" style="fill: rgb(38, 50, 56); transform-origin: 158.875px 309.505px;" id="el40bsklv6f74" class="animable"></path><path d="M137.61,379.39h0a1.18,1.18,0,0,1-1.18-1.18.86.86,0,0,1,0-.16l15.12-138.43h2.38L138.78,378.38A1.18,1.18,0,0,1,137.61,379.39Z" style="fill: rgb(38, 50, 56); transform-origin: 145.178px 309.505px;" id="elpc8d5t9hlim" class="animable"></path><path d="M180.13,379.39h0a1.16,1.16,0,0,1-1.16-1L163.8,239.62h2.39L181.3,378.05a1.18,1.18,0,0,1-1,1.33Z" style="fill: rgb(38, 50, 56); transform-origin: 172.556px 309.505px;" id="el4an36p2d56q" class="animable"></path><polygon points="152.02 174.78 126.73 182.82 121.7 191.69 125.53 190.68 128.89 184.27 150.95 177.76 153.3 183.33 157.13 182.32 152.02 174.78" style="fill: rgb(38, 50, 56); transform-origin: 139.415px 183.235px;" id="elvcyc462el7" class="animable"></polygon><path d="M164.74,219.28l-16.91,4.47a2.13,2.13,0,0,1-2.6-1.52,2.36,2.36,0,0,1-.06-.75l.34-3.46,19.72-5.22,1,3.87a2.12,2.12,0,0,1-1.48,2.61Z" style="fill: rgb(38, 50, 56); transform-origin: 155.735px 218.31px;" id="elvfdtyt68qpr" class="animable"></path><g id="elyo1wajei0mr"><path d="M164.74,219.28l-16.91,4.47a2.13,2.13,0,0,1-2.6-1.52,2.36,2.36,0,0,1-.06-.75l.34-3.46,19.72-5.22,1,3.87a2.12,2.12,0,0,1-1.48,2.61Z" style="fill: rgb(255, 255, 255); opacity: 0.1; isolation: isolate; transform-origin: 155.735px 218.31px;" class="animable" id="el60rd0t91c5u"></path></g></g><g id="freepik--character-2--inject-2" class="animable" style="transform-origin: 211.892px 313.79px;"><path d="M173.9,281.07c-.72,2.8-1.41,5.73-2,8.59s-1.17,5.77-1.49,8.56c-.09.71-.13,1.38-.19,2.07v1.15a1.48,1.48,0,0,0-.1-.36,2.12,2.12,0,0,0-.23-.48,2.47,2.47,0,0,0-.89-.87,1.85,1.85,0,0,0-1.12-.29h0a2.8,2.8,0,0,0,.64-.13c.54-.17,1.17-.43,1.81-.7,2.56-1.13,5.24-2.58,7.9-3.93h0a1.75,1.75,0,0,1,2.31.92,1.74,1.74,0,0,1-.31,1.88,45.25,45.25,0,0,1-3.46,3.18,38.18,38.18,0,0,1-3.82,2.88,17.54,17.54,0,0,1-2.27,1.3,9.33,9.33,0,0,1-1.52.58,5.71,5.71,0,0,1-1.17.19,3.91,3.91,0,0,1-2.22-.53,3.71,3.71,0,0,1-1.29-1.26,4.89,4.89,0,0,1-.35-.73,4.74,4.74,0,0,1-.16-.65,4.1,4.1,0,0,1-.06-.49v-.49l-.06-1.29c0-.82,0-1.67.06-2.47a72.36,72.36,0,0,1,1.22-9.4c.57-3.08,1.27-6,2.13-9.1A3.5,3.5,0,0,1,174,281h0Z" style="fill: rgb(181, 91, 82); transform-origin: 172.269px 291.248px;" id="el0oie9hs9dsoo" class="animable"></path><path d="M186.53,294.34l-1.15,2.8a1.76,1.76,0,0,1-1.63,1.1H181s-3.42,1.46-4.88-.36l.11-2,4.92-3.06a2.63,2.63,0,0,1,1.69-.38l2.77.28a1.16,1.16,0,0,1,1,1.27A1.06,1.06,0,0,1,186.53,294.34Z" style="fill: rgb(181, 91, 82); transform-origin: 181.368px 295.608px;" id="elfvh7nbopf0s" class="animable"></path><path d="M178.55,259.37c.71,3.53,1.45,10-1,12.38a33.39,33.39,0,0,1,10.6,8.55,6.25,6.25,0,0,0,1.43-8.07c-4-.91-3.67-4.73-3.18-7.52Z" style="fill: rgb(181, 91, 82); transform-origin: 184.009px 269.835px;" id="eldbqjh8y8ci" class="animable"></path><path d="M175.56,273.14c3.29,3.36.36,13.83-2.15,17.79l-8.66-4.79s.3-6.18,2-9.41C168.55,273.26,173.32,270.85,175.56,273.14Z" style="fill: #7474FF; transform-origin: 170.888px 281.586px;" id="elarvng8qymbn" class="animable"></path><path d="M199.31,280.61c-.19,5.15.51,14.37-2.31,28.94l-24.19-.72c.64-8.93-1.89-15.11-4.65-30.65a5.07,5.07,0,0,1,4.1-5.88l.2,0c1.55-.22,3.31-.42,5.08-.52a77.67,77.67,0,0,1,11-.07c1.19.1,2.41.24,3.58.4A8.29,8.29,0,0,1,199.31,280.61Z" style="fill: #7474FF; transform-origin: 183.698px 290.549px;" id="elegdaxhawpj8" class="animable"></path><path d="M189.06,250.91c.17.45.55.72.84.6s.39-.57.22-1-.55-.72-.85-.61S188.88,250.46,189.06,250.91Z" style="fill: rgb(38, 50, 56); transform-origin: 189.585px 250.708px;" id="eldoztvtm24bc" class="animable"></path><path d="M189.15,250l1-.73S189.88,250.29,189.15,250Z" style="fill: rgb(38, 50, 56); transform-origin: 189.65px 249.661px;" id="el37qme5sah4r" class="animable"></path><path d="M189.4,251.58a13,13,0,0,0,2.71,2.25,2,2,0,0,1-1.48.91Z" style="fill: rgb(160, 39, 36); transform-origin: 190.755px 253.16px;" id="elhfb8yx8pcfi" class="animable"></path><path d="M188.08,246.84a.31.31,0,0,0-.05-.28.28.28,0,0,0-.4,0h0a2.84,2.84,0,0,0-1.06,2.35.28.28,0,0,0,.31.24h0a.26.26,0,0,0,.24-.3h0A2.22,2.22,0,0,1,188,247,.24.24,0,0,0,188.08,246.84Z" style="fill: rgb(38, 50, 56); transform-origin: 187.33px 247.814px;" id="eli8sc11p4szj" class="animable"></path><path d="M173.4,255.42c2.36,5.42,3.24,7.77,7.07,9.6,5.77,2.75,11.92-1.33,11.24-7.35-.62-5.41-4.37-13.38-10.61-13.61a8.06,8.06,0,0,0-8.4,7.7A8,8,0,0,0,173.4,255.42Z" style="fill: rgb(181, 91, 82); transform-origin: 182.227px 254.974px;" id="eljqro8r47oej" class="animable"></path><path d="M184.91,246.85c3.16,1.45,2.21,6.25,1.71,7.12,3.17,3.79.33,10.84,6.37,11.13-.33,4.71-15.45,6.12-19.58,4.12-2.77-1.34-5.48-6.68-.85-11.14-3.36-4.92-2.64-9.09,0-11.88C177.63,240.82,185.49,241.93,184.91,246.85Z" style="fill: rgb(38, 50, 56); transform-origin: 181.525px 256.369px;" id="elgrvrt38sthv" class="animable"></path><path d="M173.52,254.9c-5.07,5.85-9.22,17.82.87,8.81,6.3-5.63,11-15.56,11-15.56Z" style="fill: #7474FF; transform-origin: 176.798px 257.555px;" id="elxa1ofqkpkj" class="animable"></path><g id="elu5bcwamb8t"><path d="M173.52,254.9c-5.07,5.85-9.22,17.82.87,8.81,6.3-5.63,11-15.56,11-15.56Z" style="fill: rgb(255, 255, 255); opacity: 0.7; isolation: isolate; transform-origin: 176.798px 257.555px;" class="animable" id="el1mlu42jx604"></path></g><path d="M172,259.86c7.45-1.65,14.76-12.16,15.3-14.09-1.45-2.27-5.2-4.32-8.23-3.84a12.32,12.32,0,0,0-9.86,9.85C168.79,254,172,259.86,172,259.86Z" style="fill: #7474FF; transform-origin: 178.236px 250.86px;" id="elmmvsuwsowxp" class="animable"></path><path d="M184.26,255a4.94,4.94,0,0,0,2.83,2.48c1.64.54,2.54-.9,2.15-2.49-.35-1.43-1.62-3.44-3.3-3.29a2.21,2.21,0,0,0-1.68,3.3Z" style="fill: rgb(181, 91, 82); transform-origin: 186.648px 254.644px;" id="el17nvist1w9b" class="animable"></path><polygon points="226.37 376.13 232.08 375.59 228.24 361.52 222.52 362.06 226.37 376.13" style="fill: rgb(181, 91, 82); transform-origin: 227.3px 368.825px;" id="elpc19rpyr7eg" class="animable"></polygon><path d="M242.38,377.27c-3.6-.57-5.54-.72-9.36-3.07a2.26,2.26,0,0,0-1.31-.41l-6,.83a.44.44,0,0,0-.39.45l-.29,4a2.15,2.15,0,0,0,1.81,2.45l.27,0c1.89-.17,4-.82,6-.94a70.14,70.14,0,0,0,9.15-.77C244.39,379.46,243.6,377.46,242.38,377.27Z" style="fill: rgb(38, 50, 56); transform-origin: 234.297px 377.655px;" id="elt8d1cvpyfti" class="animable"></path><polygon points="246.16 358.77 250.72 356.43 244.73 344.85 240.08 349.64 246.16 358.77" style="fill: rgb(181, 91, 82); transform-origin: 245.4px 351.81px;" id="elvirrukxflb" class="animable"></polygon><path d="M250.79,354.94l-5.62,2.81a.52.52,0,0,0-.26.61l1.17,3.87a2.29,2.29,0,0,0,2.91,1.42l.26-.11c1.78-.7,3.17-2.43,5.36-3.54,3.19-1.62,5-2,7.61-4.7,1.75-1.84-.51-2.59-1.53-2.17-2.56,1.05-3.31,1.94-8.32,1.56A3.05,3.05,0,0,0,250.79,354.94Z" style="fill: rgb(38, 50, 56); transform-origin: 253.876px 358.395px;" id="elj9qdkungtp" class="animable"></path><path d="M188.57,309.14s39.16-5.8,43.22,4.25c7.05,17.46,17.54,38.61,17.54,38.61l-6.19,3.31s-16.22-16.27-22.3-33.82c-7.25,2.35-28.13,7.54-36.58,7.54-9,0-14.93-5.34-11.67-18.12a2.58,2.58,0,0,1,2.5-1.93C180.78,309,188.57,309.14,188.57,309.14Z" style="fill: #7474FF; transform-origin: 210.508px 331.392px;" id="elzgx7mp15myh" class="animable"></path><g id="elvhatwtezkbi"><path d="M188.57,309.14s39.16-5.8,43.22,4.25c7.05,17.46,17.54,38.61,17.54,38.61l-6.19,3.31s-16.22-16.27-22.3-33.82c-7.25,2.35-28.13,7.54-36.58,7.54-9,0-14.93-5.34-11.67-18.12a2.58,2.58,0,0,1,2.5-1.93C180.78,309,188.57,309.14,188.57,309.14Z" style="fill: rgb(255, 255, 255); opacity: 0.5; isolation: isolate; transform-origin: 210.508px 331.392px;" class="animable" id="elgmkh7oleu"></path></g><path d="M196.27,310.24s28.2,3,28.47,14.41c.45,18.83,6.22,45.78,6.22,45.78l-6.33.59s-11-21.24-13.49-39.64c-11.46.75-19.8.55-28.16-.75-9.36-1.45-16.18-8-9.53-21.69C179,307.82,196.27,310.24,196.27,310.24Z" style="fill: #7474FF; transform-origin: 200.876px 339.832px;" id="elx7u3r05uw" class="animable"></path><g id="el8ccrudtgs9q"><path d="M196.27,310.24s28.2,3,28.47,14.41c.45,18.83,6.22,45.78,6.22,45.78l-6.33.59s-11-21.24-13.49-39.64c-11.46.75-19.8.55-28.16-.75-9.36-1.45-16.18-8-9.53-21.69C179,307.82,196.27,310.24,196.27,310.24Z" style="fill: rgb(255, 255, 255); opacity: 0.7; isolation: isolate; transform-origin: 200.876px 339.832px;" class="animable" id="elsyjan48ho2"></path></g><path d="M172.49,307.4l-.68,2.15c-.09.16.1.34.38.35l24.9.74c.22,0,.4-.1.42-.23l.28-2.16c0-.15-.16-.28-.4-.29l-24.5-.73A.45.45,0,0,0,172.49,307.4Z" style="fill: rgb(255, 255, 255); transform-origin: 184.789px 308.934px;" id="elh82yq6hmmn" class="animable"></path><path d="M175.7,310.24H175c-.13,0-.22-.08-.21-.16l.39-2.8c0-.08.13-.15.26-.14h.65c.13,0,.23.07.22.15l-.35,2.85A.75.75,0,0,1,175.7,310.24Z" style="fill: #7474FF; transform-origin: 175.55px 308.69px;" id="elkrnlmthsya9" class="animable"></path><path d="M195.24,310.82h-.66c-.13,0-.22-.07-.21-.16l.39-2.8c0-.08.13-.15.26-.14h.65c.13,0,.23.07.22.15l-.39,2.81C195.49,310.76,195.37,310.82,195.24,310.82Z" style="fill: #7474FF; transform-origin: 195.13px 309.27px;" id="elr4wpenj77ih" class="animable"></path><path d="M185.47,310.53h-.66c-.13,0-.22-.08-.21-.16l.39-2.8c0-.08.13-.15.26-.14h.65c.13,0,.23.07.22.15l-.39,2.81C185.72,310.47,185.6,310.53,185.47,310.53Z" style="fill: #7474FF; transform-origin: 185.36px 308.98px;" id="ellquo9w891jn" class="animable"></path><path d="M200.94,283.91c.12,1.08.29,2.41.52,3.61s.48,2.43.77,3.62a28.59,28.59,0,0,0,1.09,3.43,21.51,21.51,0,0,0,1.47,3.06l.11.18h0a.58.58,0,0,0,.1.12,5.67,5.67,0,0,0,.5.48c.41.35.9.73,1.41,1.09,1,.72,2.1,1.47,3.21,2.17l6.72,4.37h0a1.75,1.75,0,0,1-1.47,3.14,75.8,75.8,0,0,1-7.76-2.85c-1.27-.57-2.55-1.14-3.82-1.84-.64-.35-1.28-.71-2-1.16a11.77,11.77,0,0,1-1.06-.8,5.76,5.76,0,0,1-.62-.59l-.35-.42-.18-.24a27,27,0,0,1-4-8.22,36.58,36.58,0,0,1-1-4.26c-.13-.71-.25-1.43-.35-2.15s-.17-1.41-.22-2.26a3.51,3.51,0,1,1,7-.62Z" style="fill: rgb(181, 91, 82); transform-origin: 205.817px 294.91px;" id="elcegeecnhbl" class="animable"></path><path d="M196.06,273.71c6.56,4.49,6.74,13.6,6.74,13.6l-8.41,2.47a11.73,11.73,0,0,1-4.33-8.91C190,276.54,193.67,272.08,196.06,273.71Z" style="fill: #7474FF; transform-origin: 196.43px 281.573px;" id="el1d64fjwaxvr" class="animable"></path><path d="M223.13,307.21l-2-1.39a2.48,2.48,0,0,0-1.64-.46l-5,.47L213.07,308a8.36,8.36,0,0,0,4.49,2l2.54,1.42a1,1,0,0,0,1.22-.16l2.06-2.14a1.35,1.35,0,0,0-.19-1.9Z" style="fill: rgb(181, 91, 82); transform-origin: 218.378px 308.456px;" id="ell3kv96kmzvg" class="animable"></path><path d="M243.45,355.42l6-2.85a.84.84,0,0,0,.42-1.05l-.77-2.1a.84.84,0,0,0-1.06-.51.61.61,0,0,0-.14.07l-6.59,3.68a.85.85,0,0,0-.16,1.35l1.4,1.27A.85.85,0,0,0,243.45,355.42Z" style="fill: rgb(255, 255, 255); transform-origin: 245.405px 352.178px;" id="elezirtppu9ho" class="animable"></path><path d="M224.43,372.38l6.59-.59a.85.85,0,0,0,.76-.84v-2.24a.85.85,0,0,0-.83-.85l-.17,0L223.32,369a.84.84,0,0,0-.71.94.72.72,0,0,0,.09.27l.87,1.68A.85.85,0,0,0,224.43,372.38Z" style="fill: rgb(255, 255, 255); transform-origin: 227.191px 370.122px;" id="elj9931cp934" class="animable"></path><rect x="168.55" y="326.83" width="43.85" height="12.35" rx="3.47" style="fill: rgb(38, 50, 56); transform-origin: 190.475px 333.005px;" id="elqsuvmrtl9hq" class="animable"></rect><rect x="188.06" y="339.19" width="4.82" height="45.64" style="fill: rgb(38, 50, 56); transform-origin: 190.47px 362.01px;" id="elchf70p7dfyp" class="animable"></rect><g id="elrx96u35n26g"><rect x="188.06" y="339.19" width="4.82" height="45.64" style="fill: rgb(255, 255, 255); opacity: 0.6; isolation: isolate; transform-origin: 190.47px 362.01px;" class="animable" id="elwymisdhptkk"></rect></g><g id="elo5zx54g4skr"><polygon points="188.07 339.19 192.89 339.19 192.89 343.85 188.07 342.08 188.07 339.19" style="opacity: 0.2; isolation: isolate; transform-origin: 190.48px 341.52px;" class="animable" id="elvrlw76n7kv"></polygon></g><path d="M202.61,381.88l5.9,1.75a1.07,1.07,0,0,1-.3,2.09H172.75a1.07,1.07,0,0,1-.31-2.09l5.9-1.75A42.48,42.48,0,0,1,202.61,381.88Z" style="fill: rgb(38, 50, 56); transform-origin: 190.475px 382.915px;" id="elnvsjxr8lfy" class="animable"></path><path d="M169.47,317H199a4.12,4.12,0,0,0,4.23-4,4.19,4.19,0,0,0-.09-1l-2.62-15.48a6.19,6.19,0,0,0-5.84-5H165.16a4.11,4.11,0,0,0-4.24,4,4.36,4.36,0,0,0,.1,1L163.64,312A6.18,6.18,0,0,0,169.47,317Z" style="fill: rgb(38, 50, 56); transform-origin: 182.076px 304.26px;" id="el7leg2uim0rq" class="animable"></path><path d="M195.23,332.88a1.5,1.5,0,0,1-1.48-1.25l-5.24-32a1.52,1.52,0,1,1,3-.48l5.24,32a1.49,1.49,0,0,1-1.22,1.72h0A.94.94,0,0,1,195.23,332.88Z" style="fill: #7474FF; transform-origin: 192.626px 315.353px;" id="elrodv45qd2qp" class="animable"></path><path d="M175.32,332.88a1.49,1.49,0,0,1-1.47-1.25l-5.24-32a1.52,1.52,0,1,1,3-.48l5.24,32a1.5,1.5,0,0,1-1.24,1.72A.94.94,0,0,1,175.32,332.88Z" style="fill: #7474FF; transform-origin: 172.725px 315.352px;" id="elgp4ne2rj5p" class="animable"></path></g><g id="freepik--character-3--inject-2" class="animable" style="transform-origin: 311.685px 246.768px;"><path d="M263,151.88c-.06,2.2-.25,4.18-.45,6.26s-.48,4.12-.86,6.2-.8,4.2-1.36,6.27a38.37,38.37,0,0,1-2.32,6.58l-.23.51a5,5,0,0,1-2.79,2.56,39.8,39.8,0,0,1-10.84,2.36,38.13,38.13,0,0,1-5.45,0c-.9-.06-1.81-.18-2.71-.31l-1.36-.24c-.47-.09-.87-.2-1.47-.34a3.69,3.69,0,0,1,0-7.19l1-.23c.21-.05.61-.08,1-.13l1.06-.13c.72-.11,1.44-.24,2.15-.38a42.74,42.74,0,0,0,4.2-1,37.66,37.66,0,0,0,4-1.36,39.39,39.39,0,0,0,3.73-1.73l-3,3.07a36.67,36.67,0,0,0,1.12-4.74c.31-1.72.54-3.54.75-5.37s.37-3.7.52-5.57.26-3.8.37-5.55v-.1a6.51,6.51,0,0,1,13,.58Z" style="fill: rgb(38, 50, 56); transform-origin: 246.681px 164.016px;" id="el6xfkaz0l5qu" class="animable"></path><path d="M233.9,174.8l-4-1.89-1.12,6.91a13.13,13.13,0,0,0,2.71.53,3.49,3.49,0,0,0,3.67-3.29,1.34,1.34,0,0,0,0-.2h0A2.3,2.3,0,0,0,233.9,174.8Z" style="fill: rgb(255, 181, 115); transform-origin: 231.972px 176.632px;" id="elpon15se2fmj" class="animable"></path><path d="M224.2,174.89v2.49a2,2,0,0,0,1.71,2l2.88.46,1.12-6.91-3.68-.06a2,2,0,0,0-2,2Z" style="fill: rgb(255, 181, 115); transform-origin: 227.055px 176.355px;" id="eljo9rice4s6" class="animable"></path><path d="M317.11,240.68c-5.46-18.16-11.53-41.48-21.08-59.87l-11.84,6.68-9.09,5.14s16.78,34,29.08,57.53c3.4,6.51,15.21,17.68,25.27,30.31,3.65,4.58,10.2,12.2,13.2,14.7l8.42-3.33c-2.15-3.66-1.07-3.79-5.7-12.17C338.18,267.39,326.49,252.38,317.11,240.68Z" style="fill: rgb(38, 50, 56); transform-origin: 313.085px 237.99px;" id="ellv5mqlgwom" class="animable"></path><path d="M381.14,240.5c-15.08-5.39-30-16.29-39.65-21.74-14.24-11.7-22.07-34.52-37.51-42.48l-21.63,15.21s25.31,27.92,48.91,41.65c4.37,2.54,20.62,11.67,36.9,15.58,5.9,1.42,14.14,3.88,18.34,4.11l6-8.21C387.32,242.89,384.23,241.6,381.14,240.5Z" style="fill: rgb(38, 50, 56); transform-origin: 337.425px 214.555px;" id="elgks6m3firh4" class="animable"></path><path d="M349.6,288.68c1.47,3.16,7.55,5.28,5.09,8.29-3.43,4.18-2.2,13.13-10.2,13.13-2.59,0-7-.12-5.32-2,2.54-2.94,6.24-9.26,3.48-12.91C343.62,290.34,349.6,288.68,349.6,288.68Z" style="fill: rgb(38, 50, 56); transform-origin: 347.034px 299.39px;" id="el42rq4l7jt6l" class="animable"></path><path d="M386.06,246.14a4.3,4.3,0,0,1,4.86-1.92c3.17.85,7.17,1.12,7,4.07-.26,5.79,3.42,15.34-.76,18.58-3.58,2.77-5.28-3.32-5.86-5.77-.25-1.08-2.22-6.64-6.41-8.45A8.07,8.07,0,0,1,386.06,246.14Z" style="fill: rgb(38, 50, 56); transform-origin: 391.91px 255.817px;" id="elq3kwdhawn7" class="animable"></path><path d="M272.9,133.32a105.34,105.34,0,0,0-18.68,10.82A10.32,10.32,0,0,0,251.09,157c5.38,10.74,14.42,19.22,24,35.59,4.52,1.49,19.4-5.61,28.9-16.36-3.26-4.32-11.53-19.65-18.77-37.93a9.16,9.16,0,0,0-11.88-5.19A3.38,3.38,0,0,0,272.9,133.32Z" style="fill: rgb(38, 50, 56); transform-origin: 277.01px 162.632px;" id="eloa0yzx14vbp" class="animable"></path><path d="M262.24,122.35l-5.35,11.56c2.3,1.72,4.13,3.91,2.08,7.06a8.68,8.68,0,0,0-1.23,7.72c.81,2.13,2.26,4,4.58,4.16,5.17-4.69,8.7-13.79,9.21-17.82C269.51,133.37,263.75,126.62,262.24,122.35Z" style="fill: rgb(38, 50, 56); transform-origin: 264.21px 137.6px;" id="elgvf6d1tm2bw" class="animable"></path><g id="elib7u2euscr"><path d="M260.06,127.06l-3.17,6.85a10.89,10.89,0,0,1,1.78,1.61c2.2-1.1,4-4.66,3.18-6.34A6.54,6.54,0,0,0,260.06,127.06Z" style="opacity: 0.2; isolation: isolate; transform-origin: 259.471px 131.29px;" class="animable" id="elsvas4n0ps6c"></path></g><path d="M262.64,117.61c2.15,5.3,1,8.53-.37,12.39-2,5.82-9.54,6.46-13.24,1.9-3.33-4.1-6.75-12.54-2.82-17.1C252.3,107.71,260.49,112.32,262.64,117.61Z" style="fill: rgb(38, 50, 56); transform-origin: 254.142px 123.039px;" id="elw7d8oze992" class="animable"></path><path d="M256.41,121.14c1.83,3.88,3.09,6.08,2.3,8.92-1.19,4.28-6.64,4.77-9.56,1.44-2.63-3-5.19-8.86-2.43-12.12S254.57,117.25,256.41,121.14Z" style="fill: rgb(255, 181, 115); transform-origin: 252.24px 125.575px;" id="elimi6h1zfb7m" class="animable"></path><path d="M252.59,129.83a4.49,4.49,0,0,0,2.21-2.69.18.18,0,0,0-.12-.19.16.16,0,0,0-.18.12,4.27,4.27,0,0,1-2.58,2.76.15.15,0,0,0-.08.2h0a.16.16,0,0,0,.2.09Z" style="fill: rgb(38, 50, 56); transform-origin: 253.314px 128.538px;" id="eldelgvfuer37" class="animable"></path><path d="M252.3,122.41c.2.42.14.86-.13,1s-.66-.1-.86-.52-.14-.87.13-1S252.1,122,252.3,122.41Z" style="fill: rgb(38, 50, 56); transform-origin: 251.805px 122.652px;" id="elmxhi4p5wea" class="animable"></path><path d="M247.74,125.08c.2.42.14.87-.13,1s-.67-.11-.87-.53-.14-.86.14-1S247.54,124.66,247.74,125.08Z" style="fill: rgb(38, 50, 56); transform-origin: 247.24px 125.313px;" id="elmvslfr8lyh" class="animable"></path><path d="M249.63,124.7a16.79,16.79,0,0,1-.29,4.53,2.7,2.7,0,0,0,2.19-.57Z" style="fill: rgb(237, 137, 62); transform-origin: 250.435px 126.986px;" id="el5eqz3nshgen" class="animable"></path><path d="M253.14,120.82a.26.26,0,0,0,.15-.35.27.27,0,0,0-.09-.12,2.75,2.75,0,0,0-2.45-.52.28.28,0,0,0-.1.38.27.27,0,0,0,.28.14h0a2.2,2.2,0,0,1,1.93.43A.26.26,0,0,0,253.14,120.82Z" style="fill: rgb(38, 50, 56); transform-origin: 251.963px 120.289px;" id="elsfuyv80p1rh" class="animable"></path><path d="M245.2,124.64a.25.25,0,0,0,.13-.22,2.15,2.15,0,0,1,.88-1.76.26.26,0,0,0,.09-.37.28.28,0,0,0-.38-.09,2.67,2.67,0,0,0-1.14,2.21.28.28,0,0,0,.27.28A.27.27,0,0,0,245.2,124.64Z" style="fill: rgb(38, 50, 56); transform-origin: 245.561px 123.425px;" id="elvyj5rzgntqe" class="animable"></path><path d="M279.41,133c1.22.3,2.2.58,3.28.92l3.13,1a65.33,65.33,0,0,1,6.18,2.56,45.05,45.05,0,0,1,6.13,3.46,23.9,23.9,0,0,1,6,5.61l.23.3a5,5,0,0,1,.86,2.11,21.45,21.45,0,0,1,0,6.4,22.12,22.12,0,0,1-1.78,5.94,24.41,24.41,0,0,1-3.13,5,25.91,25.91,0,0,1-1.95,2.11l-1.06,1-.58.47-.67.51a1.86,1.86,0,0,1-2.61-.33h0a2.5,2.5,0,0,1-.21-.35L291,164.82l.17-.33.25-.41c.17-.28.34-.57.5-.86.32-.59.6-1.19.86-1.79a19,19,0,0,0,1.18-3.6,13.94,13.94,0,0,0,.32-3.41,12.67,12.67,0,0,0-.53-3.17l1.09,2.4a16.34,16.34,0,0,0-3.27-2.33,45.34,45.34,0,0,0-4.73-2.23c-1.7-.67-3.46-1.32-5.25-1.91-.9-.3-1.8-.58-2.71-.85l-2.62-.76-.2-.06A6.5,6.5,0,0,1,279.41,133Z" style="fill: rgb(38, 50, 56); transform-origin: 288.62px 151.841px;" id="elirbl2kpzfc" class="animable"></path><path d="M291,166.76l-3.58,2.54,5.48,4.35a12.9,12.9,0,0,0,1.79-2.11,3.47,3.47,0,0,0-1.08-4.8l-.18-.11h0A2.27,2.27,0,0,0,291,166.76Z" style="fill: rgb(255, 181, 115); transform-origin: 291.326px 169.994px;" id="elveeqp2o83t" class="animable"></path><path d="M286.39,175.27l2.18,1.2a2,2,0,0,0,2.57-.52l1.8-2.3-5.48-4.35-1.84,3.19a2,2,0,0,0,.7,2.74Z" style="fill: rgb(255, 181, 115); transform-origin: 289.14px 173.015px;" id="eldd2uesirnp4" class="animable"></path><path d="M271.29,162.21h-.05l-18.65-7.86c-.05,0-.07,0-.08-.1a.13.13,0,0,1,.06-.11l9.82-6.61,13.89-10.39a.12.12,0,0,1,.14,0,.11.11,0,0,1,.06.13l-5.07,24.87a.15.15,0,0,1-.06.09Zm-18.39-8,18.3,7.71,5-24.34-13.63,10.15Z" style="fill: rgb(255, 255, 255); transform-origin: 264.497px 149.674px;" id="elma9npznlue" class="animable"></path><path d="M238.53,178.47a.12.12,0,0,1-.12-.1.13.13,0,0,1,.09-.15l13.85-3,.16-21a.13.13,0,0,1,.13-.13h0a.12.12,0,0,1,.12.12h0l-.16,21.15a.12.12,0,0,1-.1.12l-13.94,3Z" style="fill: rgb(255, 255, 255); transform-origin: 245.584px 166.285px;" id="elckdg1d5wjsp" class="animable"></path><path d="M296.26,164.4h0a.13.13,0,0,1-.09-.16L300,148.53l-23.7-11.15a.12.12,0,0,1-.06-.16h0a.13.13,0,0,1,.16-.07h0l23.73,11.19a.11.11,0,0,1,.07.14h0l-3.83,15.81A.12.12,0,0,1,296.26,164.4Z" style="fill: rgb(255, 255, 255); transform-origin: 288.217px 150.772px;" id="elq9i79aw278" class="animable"></path><path d="M281.91,195.76h-.07a.13.13,0,0,1,0-.12l1.85-14.29-12.51-19.21a.14.14,0,0,1,0-.17.12.12,0,0,1,.17,0h0l12.49,19.17,19.51,2.31a.13.13,0,0,1,.1.1.1.1,0,0,1-.06.13h0L282,195.74Zm2-14.32-1.8,14L303,183.73Z" style="fill: rgb(255, 255, 255); transform-origin: 287.304px 178.847px;" id="el9j9ga5bmt29" class="animable"></path><path d="M344.43,291.05h-.09l-19.93-23.58-15.59-21.78-16.59-28.24L281.8,195.69a.13.13,0,0,1,.21-.16s0,0,0,.05l10.42,21.71L309,245.52l15.58,21.75,19.92,23.58a.12.12,0,0,1,0,.17h0A.09.09,0,0,1,344.43,291.05Z" style="fill: rgb(255, 255, 255); transform-origin: 313.154px 243.264px;" id="elnhjef6jejz" class="animable"></path><path d="M386,249h0l-26.72-9.26L332.93,225.5h0l-20.07-21.68h0l-9.53-20.1a.13.13,0,0,1,.06-.17.12.12,0,0,1,.16.06h0l9.45,20,20,21.65,26.31,14.23,26.7,9.25a.12.12,0,0,1,.08.15h0A.14.14,0,0,1,386,249Z" style="fill: rgb(255, 255, 255); transform-origin: 344.707px 216.269px;" id="el8jfkcntwod" class="animable"></path><path d="M247.72,116.52a.67.67,0,0,1-.69.65.66.66,0,0,1-.65-.68.67.67,0,0,1,.52-.64A.75.75,0,0,1,247.72,116.52Z" style="fill: rgb(255, 255, 255); transform-origin: 247.05px 116.508px;" id="elhf890i430w" class="animable"></path><path d="M263,147.27a.67.67,0,0,1-.93,1,.56.56,0,0,1-.17-.26.67.67,0,0,1,.93-1A.56.56,0,0,1,263,147.27Z" style="fill: rgb(255, 255, 255); transform-origin: 262.45px 147.64px;" id="ellvzge4o9ig" class="animable"></path><path d="M271.81,161.69a.68.68,0,0,1-.34.89.67.67,0,0,1-.66-1.16A.76.76,0,0,1,271.81,161.69Z" style="fill: rgb(255, 255, 255); transform-origin: 271.194px 161.986px;" id="elgipat6gfgbj" class="animable"></path><path d="M284.29,180.9a.75.75,0,0,1,0,1.06.84.84,0,0,1-1.19.13.85.85,0,1,1,1.06-1.32Z" style="fill: rgb(255, 255, 255); transform-origin: 283.615px 181.405px;" id="el946fn6tty" class="animable"></path><path d="M303.85,183.22a.68.68,0,0,1,.19.93.67.67,0,0,1-.93.18.63.63,0,0,1-.26-.32.66.66,0,1,1,1-.79Z" style="fill: rgb(255, 255, 255); transform-origin: 303.366px 183.632px;" id="el4cvqr32nm0f" class="animable"></path><path d="M333.38,224.92a.67.67,0,1,1-.9,1h0a.68.68,0,1,1,.9-1Z" style="fill: rgb(255, 255, 255); transform-origin: 332.889px 225.383px;" id="elvh8adjqhvb" class="animable"></path><path d="M359.71,239.14a.68.68,0,0,1,.25.92.67.67,0,0,1-.92.24.69.69,0,0,1-.23-.22.68.68,0,0,1-.25-.92.67.67,0,0,1,.92-.24A.69.69,0,0,1,359.71,239.14Z" style="fill: rgb(255, 255, 255); transform-origin: 359.26px 239.61px;" id="elw3nj2wurycm" class="animable"></path><path d="M313.32,203.24a.76.76,0,0,1,.15,1,.78.78,0,0,1-1.06-.1.68.68,0,0,1,.8-1.1.52.52,0,0,1,.11.1Z" style="fill: rgb(255, 255, 255); transform-origin: 312.862px 203.656px;" id="eles64ybb5lhm" class="animable"></path><path d="M386.36,248.35a.68.68,0,0,1-1,.91.69.69,0,0,1-.05-.85A.77.77,0,0,1,386.36,248.35Z" style="fill: rgb(255, 255, 255); transform-origin: 385.839px 248.801px;" id="elo54knoxlas" class="animable"></path><path d="M309.49,245.26a.67.67,0,1,1-1.16.6h0a.67.67,0,0,1,.05-1,.69.69,0,0,1,.95.05.82.82,0,0,1,.14.26Z" style="fill: rgb(255, 255, 255); transform-origin: 308.889px 245.529px;" id="elmgbvmqjhw2q" class="animable"></path><path d="M325.07,267a.68.68,0,0,1-.06,1,.69.69,0,0,1-.95-.06.7.7,0,0,1-.13-.24.77.77,0,0,1,.16-1A.75.75,0,0,1,325.07,267Z" style="fill: rgb(255, 255, 255); transform-origin: 324.537px 267.393px;" id="elfd7qpwzazgv" class="animable"></path><path d="M292.9,217a.74.74,0,0,1-.16,1,.76.76,0,0,1-1-.4h0a.67.67,0,0,1,.05-.95.69.69,0,0,1,.95,0,.82.82,0,0,1,.14.26Z" style="fill: rgb(255, 255, 255); transform-origin: 292.297px 217.261px;" id="eliyeis1ri96h" class="animable"></path><path d="M345,290.52a.67.67,0,0,1-.31.89.67.67,0,0,1-.69-1.14A.77.77,0,0,1,345,290.52Z" style="fill: rgb(255, 255, 255); transform-origin: 344.4px 290.827px;" id="el6u89ai2wk5r" class="animable"></path><path d="M282.44,195.24a.77.77,0,0,1,0,1.06.86.86,0,1,1-1.35-1.06.86.86,0,0,1,1.2-.15A1.06,1.06,0,0,1,282.44,195.24Z" style="fill: rgb(255, 255, 255); transform-origin: 281.761px 195.793px;" id="elbbgjkp4kd88" class="animable"></path><path d="M276.91,136.92a.67.67,0,0,1,0,1,.66.66,0,0,1-1.09-.25.77.77,0,0,1,.11-1A.75.75,0,0,1,276.91,136.92Z" style="fill: rgb(255, 255, 255); transform-origin: 276.409px 137.347px;" id="elg8pb3bn1ndn" class="animable"></path><path d="M300.65,148.14a.77.77,0,0,1-.11,1.05.84.84,0,0,1-1.2,0,.85.85,0,0,1,0-1.2.86.86,0,0,1,1.21,0A1,1,0,0,1,300.65,148.14Z" style="fill: rgb(255, 255, 255); transform-origin: 299.95px 148.592px;" id="eld4xwesp5x1g" class="animable"></path><path d="M296.81,163.92a.67.67,0,0,1-.93,1,.56.56,0,0,1-.17-.26.74.74,0,0,1,.11-1A.77.77,0,0,1,296.81,163.92Z" style="fill: rgb(255, 255, 255); transform-origin: 296.295px 164.339px;" id="elw9679zei9la" class="animable"></path><path d="M253.27,154.07a.67.67,0,1,1-.83-.65A.77.77,0,0,1,253.27,154.07Z" style="fill: rgb(255, 255, 255); transform-origin: 252.6px 154.079px;" id="elyiq9skrs02g" class="animable"></path><path d="M253.11,175.22a.76.76,0,0,1-.39,1h0a.85.85,0,0,1-.4-1.61A.75.75,0,0,1,253.11,175.22Z" style="fill: rgb(255, 255, 255); transform-origin: 252.512px 175.414px;" id="elvmqgwr3ksk7" class="animable"></path><path d="M239.17,178.19a.68.68,0,1,1-.84-.65A.76.76,0,0,1,239.17,178.19Z" style="fill: rgb(255, 255, 255); transform-origin: 238.49px 178.208px;" id="elc18g4dd9rnt" class="animable"></path><rect x="331.39" y="310.1" width="57.11" height="72.26" rx="7.44" style="fill: #7474FF; transform-origin: 359.945px 346.23px;" id="eloa3fid3gql" class="animable"></rect><g id="elldm88x0abt"><rect x="331.39" y="310.1" width="57.11" height="72.26" rx="7.44" style="opacity: 0.2; isolation: isolate; transform-origin: 359.945px 346.23px;" class="animable" id="els1yf13vp8fl"></rect></g><rect x="315.21" y="310.1" width="57.11" height="72.26" rx="7.44" style="fill: #7474FF; transform-origin: 343.765px 346.23px;" id="eltgz8ubm84ea" class="animable"></rect><g id="el6kq8wx11nud"><path d="M315.21,375.42a.5.5,0,0,1-.5-.5V317.55a8,8,0,0,1,7.94-8h11.78a.5.5,0,0,1,0,1H322.65a7,7,0,0,0-6.94,7v57.37A.5.5,0,0,1,315.21,375.42Z" style="fill: rgb(255, 255, 255); opacity: 0.3; isolation: isolate; transform-origin: 324.82px 342.485px;" class="animable" id="el7fbv7mquhmc"></path></g></g><defs>     <filter id="active" height="200%">         <feMorphology in="SourceAlpha" result="DILATED" operator="dilate" radius="2"></feMorphology>                <feFlood flood-color="#32DFEC" flood-opacity="1" result="PINK"></feFlood>        <feComposite in="PINK" in2="DILATED" operator="in" result="OUTLINE"></feComposite>        <feMerge>            <feMergeNode in="OUTLINE"></feMergeNode>            <feMergeNode in="SourceGraphic"></feMergeNode>        </feMerge>    </filter>    <filter id="hover" height="200%">        <feMorphology in="SourceAlpha" result="DILATED" operator="dilate" radius="2"></feMorphology>                <feFlood flood-color="#ff0000" flood-opacity="0.5" result="PINK"></feFlood>        <feComposite in="PINK" in2="DILATED" operator="in" result="OUTLINE"></feComposite>        <feMerge>            <feMergeNode in="OUTLINE"></feMergeNode>            <feMergeNode in="SourceGraphic"></feMergeNode>        </feMerge>            <feColorMatrix type="matrix" values="0   0   0   0   0                0   1   0   0   0                0   0   0   0   0                0   0   0   1   0 "></feColorMatrix>    </filter></defs></svg>